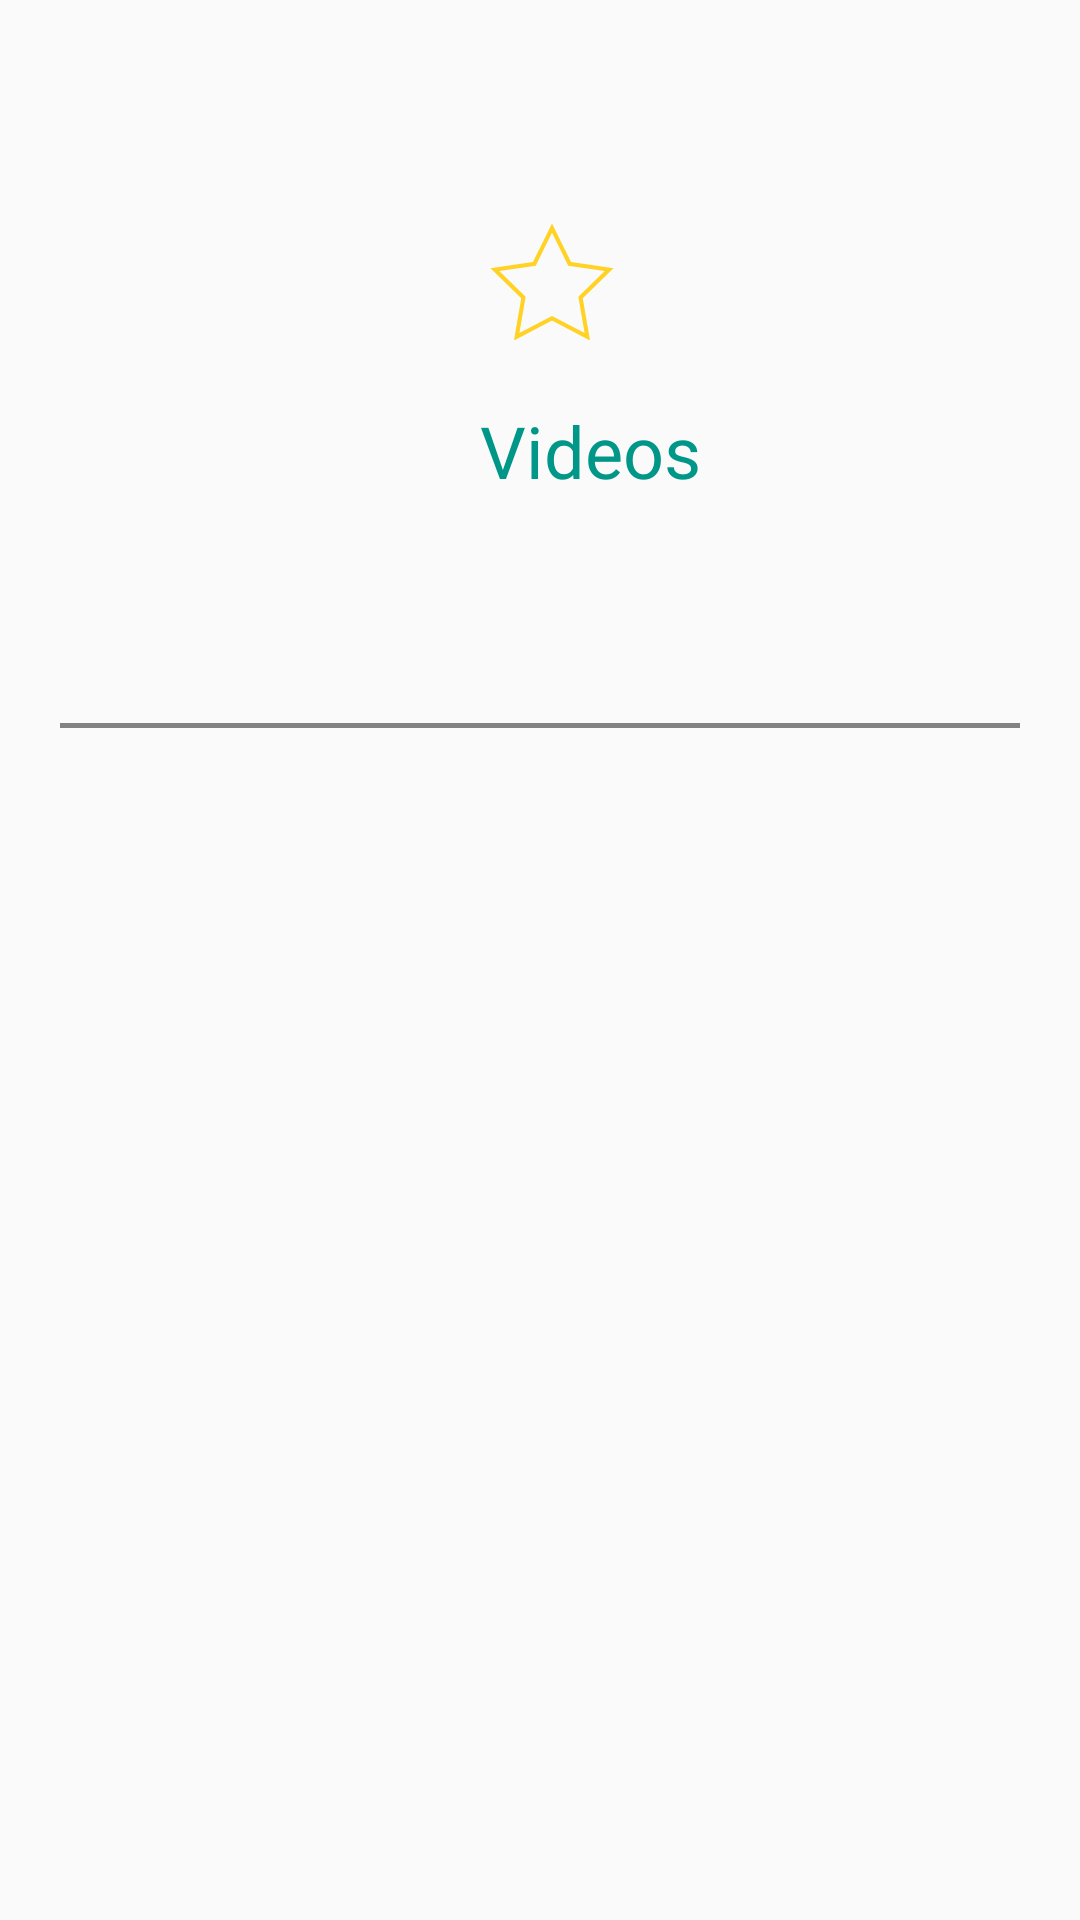

Android layout source for this screen:
<!-- AndroidManifest.xml: application theme AppTheme -->
<!-- res/layout/layout_movie_details_info.xml -->
<?xml version="1.0" encoding="utf-8"?>
<layout xmlns:android="http://schemas.android.com/apk/res/android"
  xmlns:app="http://schemas.android.com/apk/res-auto"
  xmlns:tools="http://schemas.android.com/tools">

  <androidx.constraintlayout.widget.ConstraintLayout
    android:layout_width="match_parent"
    android:layout_height="match_parent">

    <ImageView
      android:id="@+id/details_movie_image"
      style="@style/DetailsPoster"
      app:layout_constraintStart_toStartOf="parent"
      app:layout_constraintTop_toBottomOf="@+id/details_movie_container" />

    <TextView
      android:id="@+id/details_movie_release_year"
      style="@style/DetailsYear"
      app:layout_constraintStart_toEndOf="@+id/details_movie_image"
      app:layout_constraintTop_toBottomOf="@+id/details_movie_container"
      tools:text="2015" />

    <TextView
      android:id="@+id/details_movie_rating"
      style="@style/DetailsRating"
      app:layout_constraintStart_toEndOf="@+id/details_movie_image"
      app:layout_constraintTop_toBottomOf="@+id/details_movie_release_year"
      tools:text="8.1/10" />

    <ImageView
      android:id="@+id/details_movie_favorite_image"
      style="@style/DetailsFavorite"
      android:checked="false"
      app:layout_constraintStart_toEndOf="@+id/details_movie_image"
      app:layout_constraintTop_toBottomOf="@+id/details_movie_rating"
      app:srcCompat="@drawable/ic_star_outline" />

    <TextView
      android:id="@+id/details_movie_videos"
      style="@style/DetailsVideo"
      app:layout_constraintStart_toEndOf="@+id/details_movie_image"
      app:layout_constraintTop_toBottomOf="@+id/details_movie_favorite_image"
      android:text="@string/videos" />

    <TextView
      android:id="@+id/details_movie_description"
      style="@style/DetailsDescription"
      app:layout_constraintEnd_toEndOf="parent"
      app:layout_constraintStart_toStartOf="parent"
      app:layout_constraintTop_toBottomOf="@+id/details_movie_image"
      tools:text="Lorem ipsum dolor sit amet,  ante tristique sit amet sdfds sd fsdf ds fsdfds sdfdsfdsdsf  dsf ds" />


    <View
      style="@style/DetailsDivider"
      app:layout_constraintEnd_toEndOf="parent"
      app:layout_constraintStart_toStartOf="parent"
      app:layout_constraintTop_toBottomOf="@+id/details_movie_description" />


  </androidx.constraintlayout.widget.ConstraintLayout>

</layout>
<!-- resources referenced by this layout -->
<resources>
  <string name="videos">Videos</string>
  <style name="DetailsDescription">
      <item name="android:layout_width">match_parent</item>
      <item name="android:layout_height">wrap_content</item>
      <item name="android:layout_marginStart">@dimen/details_default_margin_start</item>
      <item name="android:layout_marginTop">@dimen/details_description_margin_top</item>
      <item name="android:layout_marginEnd">@dimen/details_default_margin_end</item>
    </style>
  <style name="DetailsDivider" parent="DetailsInformation">
      <item name="android:layout_width">match_parent</item>
      <item name="android:layout_height">1.5dp</item>
      <item name="android:background">@color/colorMainText</item>
      <item name="android:layout_marginStart">@dimen/details_default_margin_start</item>
      <item name="android:layout_marginTop">@dimen/details_description_margin_top</item>
      <item name="android:layout_marginEnd">@dimen/details_default_margin_end</item>
    </style>
  <style name="DetailsFavorite" parent="DetailsInformation">
      <item name="android:layout_width">@dimen/details_favorite_image_width</item>
      <item name="android:layout_height">@dimen/details_favorite_image_height</item>
    </style>
  <style name="DetailsRating" parent="DetailsInformation">
      <item name="android:textColor">@color/black</item>
      <item name="android:textSize">@dimen/details_information_rating_text_size</item>
    </style>
  <style name="DetailsVideo" parent="DetailsInformation">
      <item name="android:textAppearance">@style/TextAppearance.AppCompat.Headline</item>
      <item name="android:textColor">@color/colorAccent</item>
      <item name="android:layout_marginTop">@dimen/default_medium_margin</item>
    </style>
  <style name="DetailsYear" parent="DetailsInformation">
      <item name="android:textColor">@color/colorMainText</item>
      <item name="android:textSize">@dimen/details_information_year_text_size</item>
    </style>
  <style name="AppTheme" parent="Theme.AppCompat.Light.DarkActionBar">
      
      <item name="colorPrimary">@color/colorPrimary</item>
      <item name="colorPrimaryDark">@color/colorPrimaryDark</item>
      <item name="colorAccent">@color/colorAccent</item>
    </style>
  <dimen name="details_default_margin_start">20dp</dimen>
  <dimen name="details_description_margin_top">16dp</dimen>
  <dimen name="details_default_margin_end">20dp</dimen>
  <style name="DetailsInformation">
      <item name="android:layout_width">wrap_content</item>
      <item name="android:layout_height">wrap_content</item>
      <item name="android:layout_marginStart">@dimen/details_information_margin_start</item>
      <item name="android:layout_marginTop">@dimen/details_information_margin_top</item>
    </style>
  <color name="colorMainText">#828282</color>
  <dimen name="details_favorite_image_width">48dp</dimen>
  <dimen name="details_favorite_image_height">48dp</dimen>
  <dimen name="details_poster_margin_top">8dp</dimen>
  <dimen name="details_poster_min_width">120dp</dimen>
  <dimen name="details_poster_min_height">190dp</dimen>
  <color name="black">#000</color>
  <dimen name="details_information_rating_text_size">16sp</dimen>
  <color name="colorAccent">#009688</color>
  <dimen name="default_medium_margin">16dp</dimen>
  <dimen name="details_information_year_text_size">24sp</dimen>
  <color name="colorPrimary">#212121</color>
  <color name="colorPrimaryDark">#000000</color>
  <dimen name="details_information_margin_start">20dp</dimen>
  <dimen name="details_information_margin_top">8dp</dimen>
</resources>
